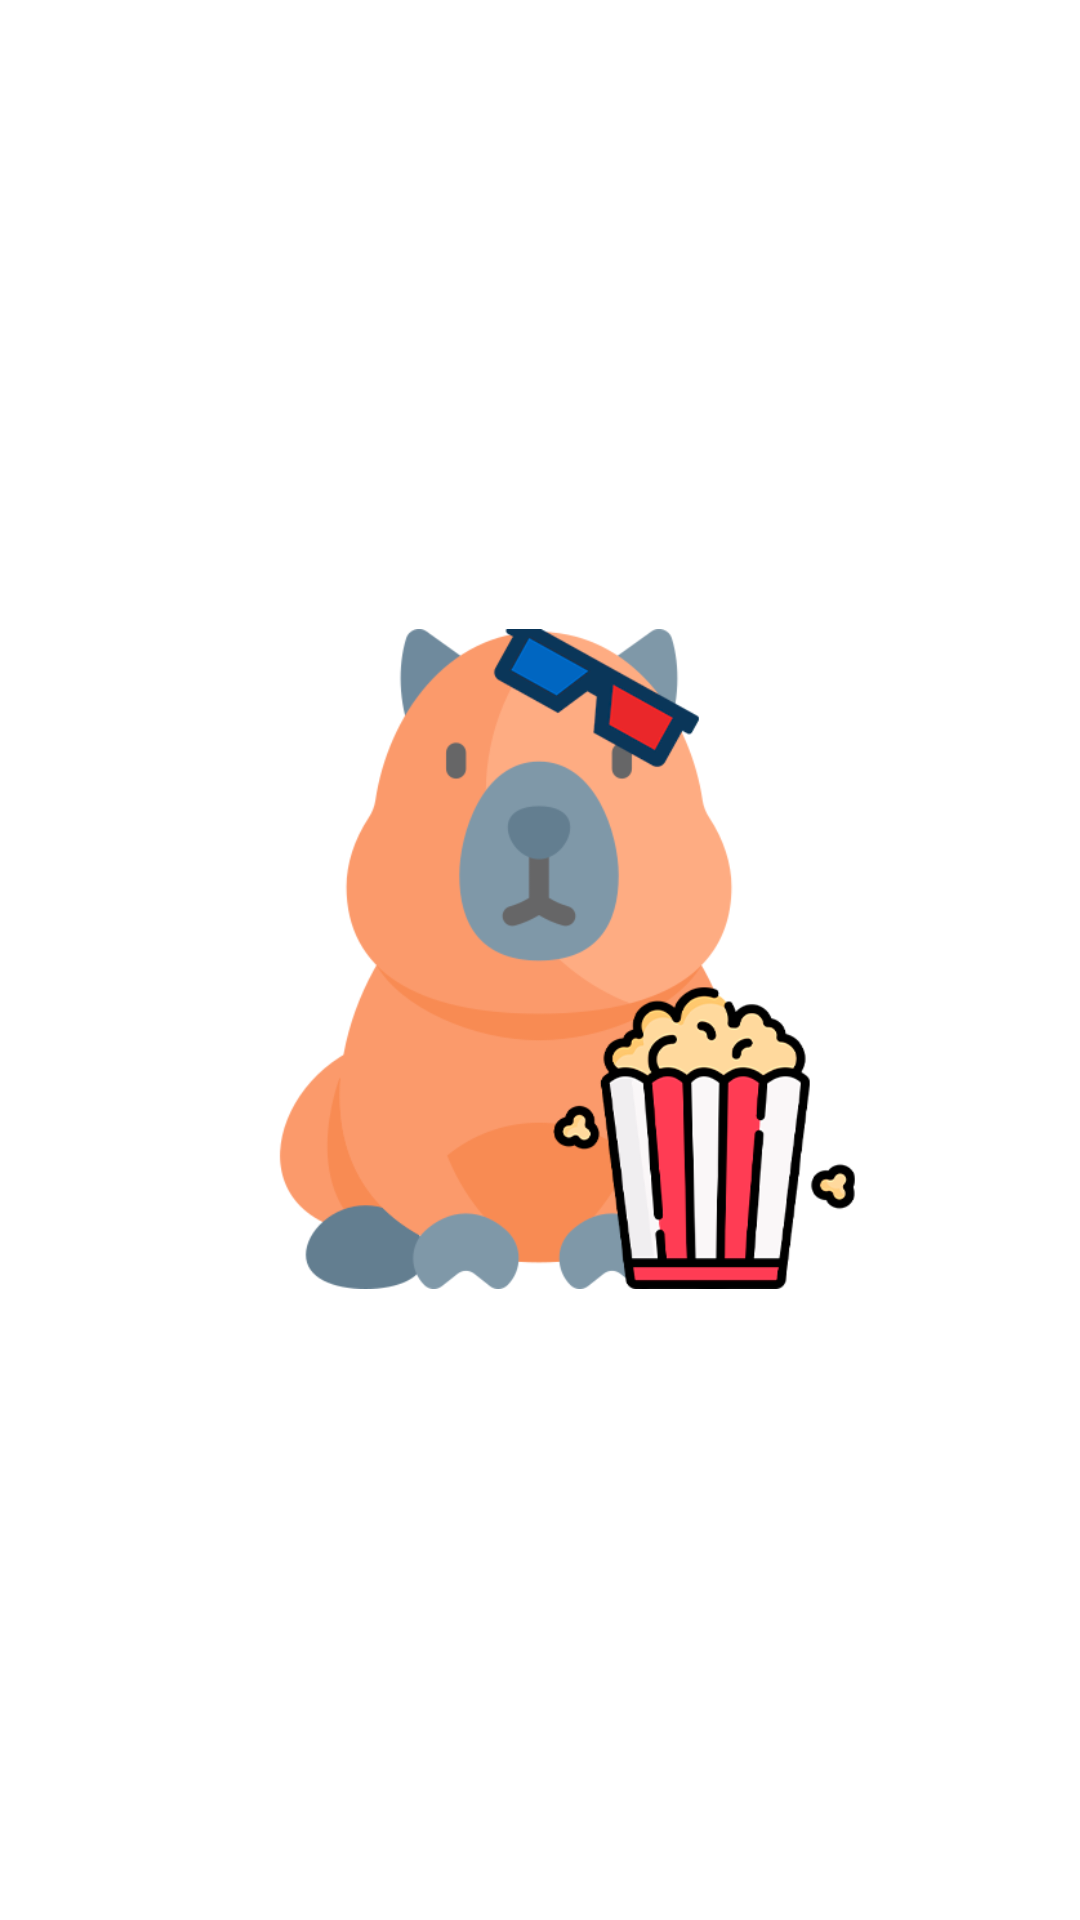

The Android layout XML behind this screen, and the referenced resources:
<!-- AndroidManifest.xml: application theme Theme.KinoCap -->
<!-- res/layout/activity_splash_screen.xml -->
<?xml version="1.0" encoding="utf-8"?>
<androidx.constraintlayout.widget.ConstraintLayout xmlns:android="http://schemas.android.com/apk/res/android"
    xmlns:app="http://schemas.android.com/apk/res-auto"
    xmlns:tools="http://schemas.android.com/tools"
    android:layout_width="match_parent"
    android:layout_height="match_parent"
    tools:context=".SplashScreen">

    <ImageView
        android:id="@+id/splashScreenLogo"
        android:layout_width="220dp"
        android:layout_height="240dp"
        android:foregroundGravity="center"
        app:layout_constraintBottom_toBottomOf="parent"
        app:layout_constraintEnd_toEndOf="parent"
        app:layout_constraintHorizontal_bias="0.498"
        app:layout_constraintStart_toStartOf="parent"
        app:layout_constraintTop_toTopOf="parent"
        app:layout_constraintVertical_bias="0.499"
        app:srcCompat="@drawable/capybara_icon" />
</androidx.constraintlayout.widget.ConstraintLayout>
<!-- resources referenced by this layout -->
<resources>
  <!-- drawable capybara_icon: png bitmap (drawable, 55366 bytes) -->
  <style name="Theme.KinoCap" parent="Theme.MaterialComponents.DayNight.DarkActionBar">
          
          <item name="colorPrimary">@color/purple_500</item>
          <item name="colorPrimaryVariant">@color/purple_700</item>
          <item name="colorOnPrimary">@color/white</item>
          
          <item name="colorSecondary">@color/teal_200</item>
          <item name="colorSecondaryVariant">@color/teal_700</item>
          <item name="colorOnSecondary">@color/black</item>
          
  
          <item name="android:windowActionBar">false</item>
          <item name="android:windowFullscreen">true</item>
          <item name="android:windowNoTitle">true</item>
          
  
      </style>
  <color name="purple_500">#FF6200EE</color>
  <color name="purple_700">#FF3700B3</color>
  <color name="white">#FFFFFFFF</color>
  <color name="teal_200">#FF03DAC5</color>
  <color name="teal_700">#FF018786</color>
  <color name="black">#FF000000</color>
</resources>
